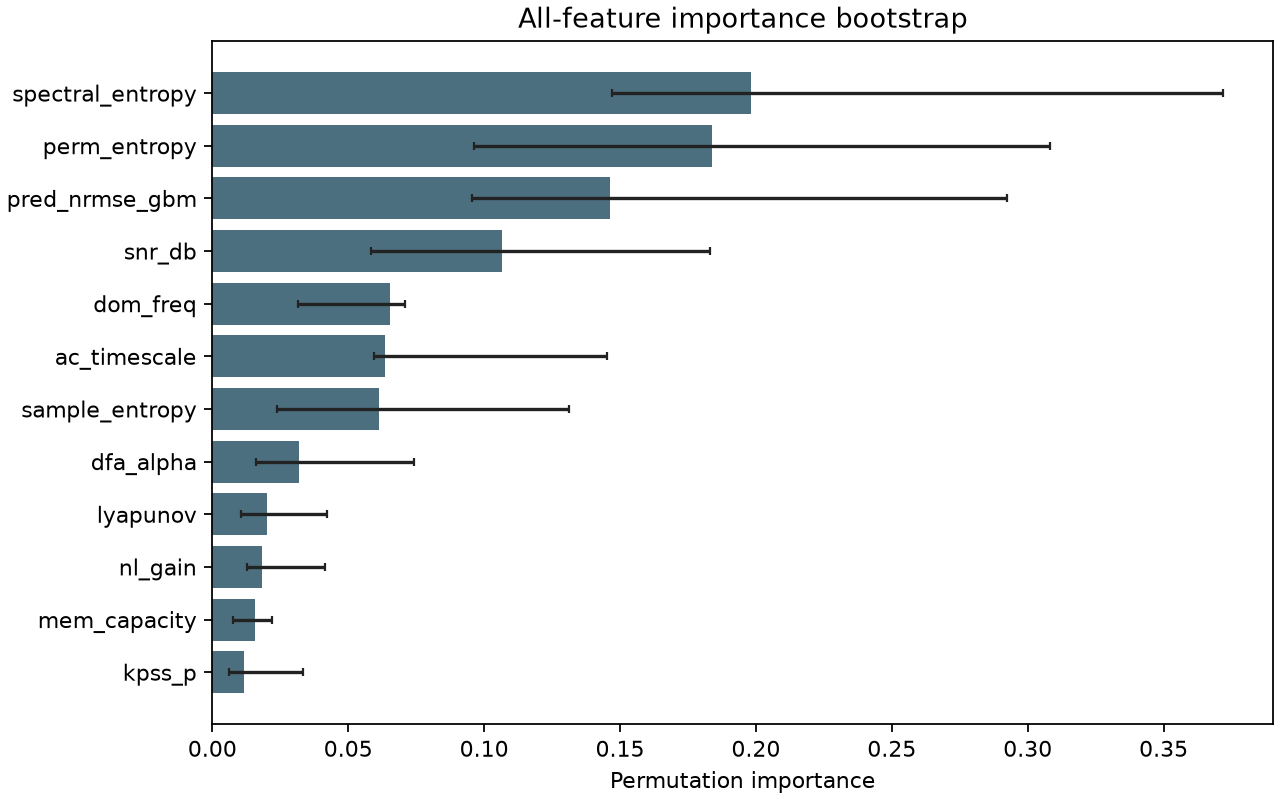

The data file committed next to this chart (first rows):
feature, importance_mean, ci_low, ci_high, selection_rate, direction, corr_with_advantage
spectral_entropy, 0.1981, 0.147, 0.3718, 1.0, positive, 0.4905
perm_entropy, 0.1838, 0.09628, 0.3082, 1.0, positive, 0.5891
pred_nrmse_gbm, 0.1463, 0.09555, 0.2924, 1.0, positive, 0.003743
snr_db, 0.1067, 0.05839, 0.1831, 1.0, negative, -0.1841
dom_freq, 0.06519, 0.03166, 0.07096, 1.0, positive, 0.05605
ac_timescale, 0.06342, 0.05946, 0.145, 1.0, positive, 0.039
sample_entropy, 0.06136, 0.02375, 0.1311, 1.0, positive, 0.5669
dfa_alpha, 0.03173, 0.01616, 0.07409, 1.0, negative, -0.09985
lyapunov, 0.02024, 0.01046, 0.04224, 1.0, negative, -0.1773
nl_gain, 0.01813, 0.01272, 0.04142, 1.0, negative, -0.1239
mem_capacity, 0.01578, 0.007622, 0.02195, 1.0, negative, -0.1132
kpss_p, 0.01177, 0.006237, 0.03327, 1.0, negative, -0.2084
r2_linear, 0.007968, 0.004333, 0.02914, 1.0, negative, -0.4238
ami_first_min, 0.007313, 0.002919, 0.02058, 1.0, negative, -0.2368
zero_one_K, 0.006264, 0.002272, 0.03361, 1.0, positive, 0.3885
adf_p, 0.003311, 0.002001, 0.01431, 1.0, negative, -0.04786
